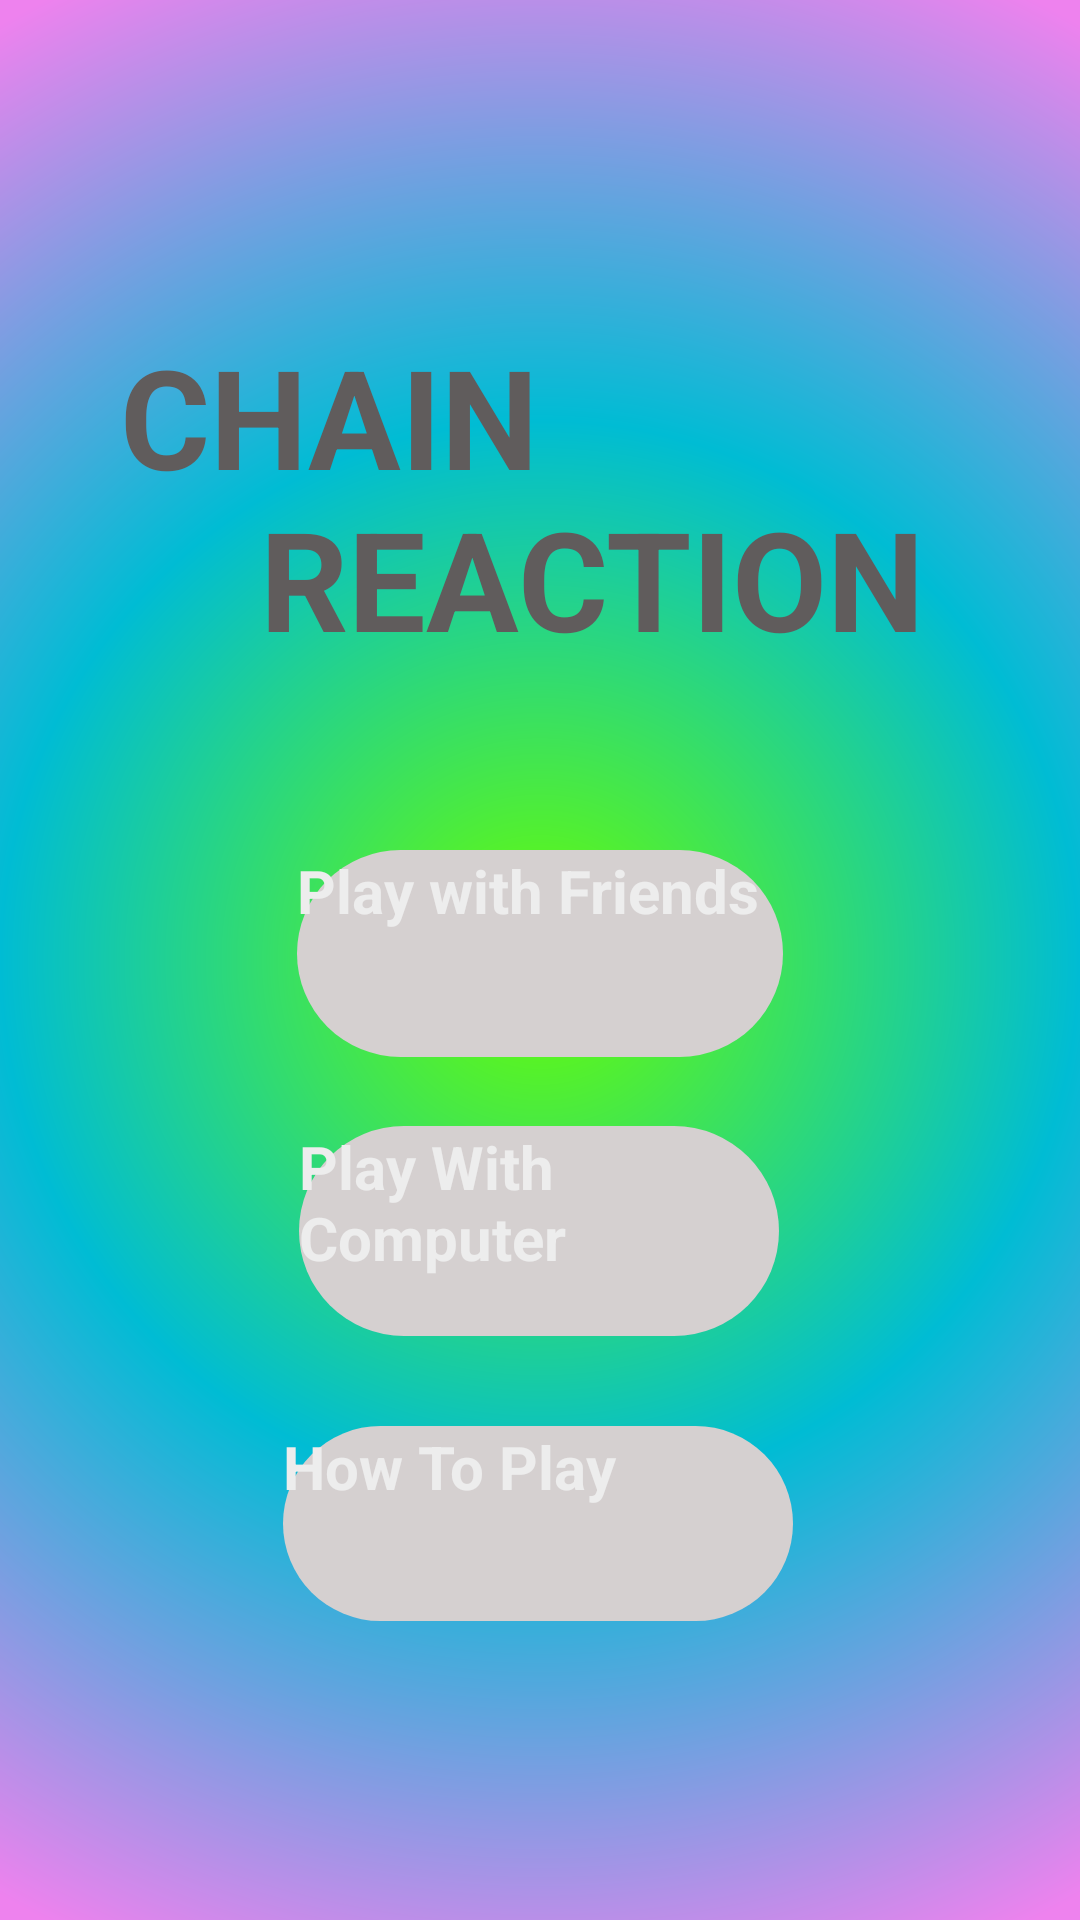

Write the Android layout XML for this screen, with the resource values it uses.
<!-- AndroidManifest.xml: activity theme Theme.App.Splash -->
<!-- res/layout/activity_main.xml -->
<?xml version="1.0" encoding="utf-8"?>
<androidx.constraintlayout.widget.ConstraintLayout xmlns:android="http://schemas.android.com/apk/res/android"
    xmlns:app="http://schemas.android.com/apk/res-auto"
    xmlns:tools="http://schemas.android.com/tools"
    android:layout_width="match_parent"
    android:layout_height="match_parent"
    android:background="@drawable/gradient"
    tools:context=".MainActivity">

    <TextView
        android:id="@+id/textViewChainGameName"
        android:layout_width="wrap_content"
        android:layout_height="wrap_content"
        android:layout_marginTop="108dp"
        android:text="@string/chain_reaction_text"
        android:textColor="#605C5C"
        android:textSize="46sp"
        android:textStyle="bold"
        app:layout_constraintEnd_toEndOf="parent"
        app:layout_constraintHorizontal_bias="0.433"
        app:layout_constraintStart_toStartOf="parent"
        app:layout_constraintTop_toTopOf="parent" />

    <Button
        android:id="@+id/playFriendsButton"
        android:layout_width="162dp"
        android:layout_height="69dp"
        android:layout_marginTop="60dp"
        android:background="@drawable/roundedcorner"
        android:text="Play with Friends"
        android:textColor="#EDEDED"
        android:textSize="20sp"
        android:textStyle="bold"
        app:layout_constraintEnd_toEndOf="parent"
        app:layout_constraintStart_toStartOf="parent"
        app:layout_constraintTop_toBottomOf="@+id/textViewChainGameName" />

    <Button
        android:id="@+id/playCompButton"
        android:layout_width="160dp"
        android:layout_height="70dp"
        android:layout_marginTop="152dp"
        android:background="@drawable/roundedcorner"
        android:text="Play With Computer"
        android:textColor="#EDEDED"
        android:textSize="20sp"
        android:textStyle="bold"
        app:layout_constraintEnd_toEndOf="parent"
        app:layout_constraintHorizontal_bias="0.498"
        app:layout_constraintStart_toStartOf="parent"
        app:layout_constraintTop_toBottomOf="@+id/textViewChainGameName" />

    <Button
        android:id="@+id/howToPlayButton"
        android:layout_width="170dp"
        android:layout_height="65dp"
        android:layout_marginTop="252dp"
        android:background="@drawable/roundedcorner"
        android:backgroundTint="#D5D0D0"
        android:text="How To Play"
        android:textColor="#EDEDED"
        android:textSize="20sp"
        android:textStyle="bold"
        app:layout_constraintEnd_toEndOf="parent"
        app:layout_constraintHorizontal_bias="0.497"
        app:layout_constraintStart_toStartOf="parent"
        app:layout_constraintTop_toBottomOf="@+id/textViewChainGameName" />

    <ImageView
        android:id="@+id/imageView2"
        android:layout_width="137dp"
        android:layout_height="133dp"
        android:layout_marginTop="16dp"
        android:layout_marginEnd="16dp"
        app:layout_constraintEnd_toEndOf="parent"
        app:layout_constraintTop_toTopOf="parent"
        app:srcCompat="@drawable/ic_asset_1" />

    <ImageView
        android:id="@+id/imageView3"
        android:layout_width="126dp"
        android:layout_height="109dp"
        android:layout_marginStart="16dp"
        android:layout_marginBottom="16dp"
        app:layout_constraintBottom_toBottomOf="parent"
        app:layout_constraintStart_toStartOf="parent"
        app:srcCompat="@drawable/ic__asset_2" />

</androidx.constraintlayout.widget.ConstraintLayout>
<!-- resources referenced by this layout -->
<resources>
  <!-- drawable gradient (drawable) -->
  <?xml version="1.0" encoding="utf-8"?>
  <shape xmlns:android="http://schemas.android.com/apk/res/android" android:shape="rectangle" >
      <gradient
          android:type="radial"
          android:centerX="50%"
          android:centerY="50%"
          android:startColor="#6AFF00"
          android:centerColor="#00BCD4"
          android:endColor="#ee82ee"
          android:gradientRadius="100%"
          />
      <corners
          android:radius="0dp"/>
  </shape>
  <!-- drawable ic__asset_2 (drawable) -->
  <vector xmlns:android="http://schemas.android.com/apk/res/android"
      android:width="333.29dp"
      android:height="312.16dp"
      android:viewportWidth="333.29"
      android:viewportHeight="312.16">
    <path
        android:pathData="M123.13,123.13m-119.13,0a119.13,119.13 0,1 1,238.26 0a119.13,119.13 0,1 1,-238.26 0"
        android:strokeWidth="8"
        android:fillColor="#33f903"
        android:strokeColor="#000"/>
    <path
        android:pathData="M210.15,189.02m-119.13,0a119.13,119.13 0,1 1,238.26 0a119.13,119.13 0,1 1,-238.26 0"
        android:strokeWidth="8"
        android:fillColor="#33f903"
        android:strokeColor="#000"/>
  </vector>
  <!-- drawable ic_asset_1 (drawable) -->
  <vector xmlns:android="http://schemas.android.com/apk/res/android"
      android:width="365.4dp"
      android:height="340.75dp"
      android:viewportWidth="365.4"
      android:viewportHeight="340.75">
    <path
        android:pathData="M123.13,123.13m-119.13,0a119.13,119.13 0,1 1,238.26 0a119.13,119.13 0,1 1,-238.26 0"
        android:strokeWidth="8"
        android:fillColor="#cc3737"
        android:strokeColor="#000"/>
    <path
        android:pathData="M242.27,123.13m-119.13,0a119.13,119.13 0,1 1,238.26 0a119.13,119.13 0,1 1,-238.26 0"
        android:strokeWidth="8"
        android:fillColor="#cc3737"
        android:strokeColor="#000"/>
    <path
        android:pathData="M161.13,217.62m-119.13,0a119.13,119.13 0,1 1,238.26 0a119.13,119.13 0,1 1,-238.26 0"
        android:strokeWidth="8"
        android:fillColor="#cc3737"
        android:strokeColor="#000"/>
  </vector>
  <!-- drawable roundedcorner (drawable) -->
  <?xml version="1.0" encoding="utf-8"?>
  <shape xmlns:android="http://schemas.android.com/apk/res/android">
      <corners android:radius="50dp"/>
      <solid android:color="#D5D0D0"/>
  </shape>
  <string name="chain_reaction_text">CHAIN\n\t\t\t\t\t\t\tREACTION</string>
  <style name="Theme.App.Splash" parent="Theme.SplashScreen">
          <item name="windowSplashScreenBackground">@color/black</item>
          <item name="windowSplashScreenAnimatedIcon">@drawable/ic_launcher_foreground</item>
  
          // Set the theme of the Activity that directly follows your splash screen.
          <item name="postSplashScreenTheme">@style/Theme.ChainReactionGameApp</item>  # Required.
      </style>
  <color name="black">#FF000000</color>
  <style name="Theme.ChainReactionGameApp" parent="Theme.MaterialComponents.DayNight.NoActionBar">
          
          <item name="colorPrimary">@color/purple_500</item>
          <item name="colorPrimaryVariant">@color/purple_700</item>
          <item name="colorOnPrimary">@color/white</item>
          
          <item name="colorSecondary">@color/teal_200</item>
          <item name="colorSecondaryVariant">@color/teal_700</item>
          <item name="colorOnSecondary">@color/black</item>
          
          <item name="android:statusBarColor" tools:targetApi="l">?attr/colorPrimaryVariant</item>
          
      </style>
  <color name="purple_500">#FF6200EE</color>
  <color name="purple_700">#FF3700B3</color>
  <color name="white">#FFFFFFFF</color>
  <color name="teal_200">#FF03DAC5</color>
  <color name="teal_700">#FF018786</color>
</resources>
